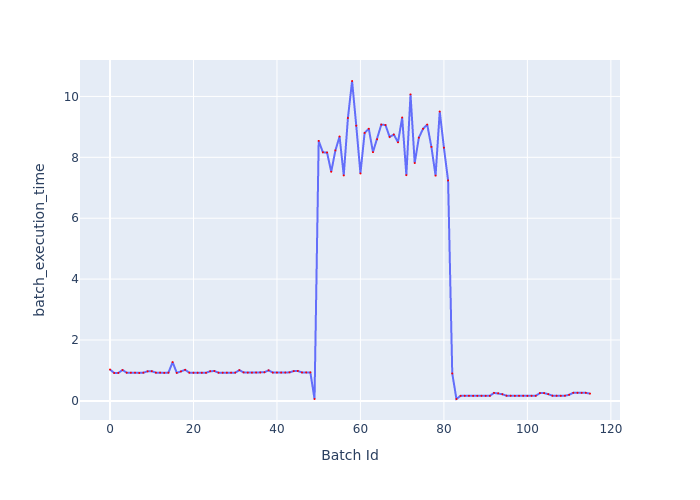

Data behind this chart, as committed beside it:
Batch Id, batch_execution_time
0, 1.029
1, 0.9165
2, 0.9192
3, 1.014
4, 0.9252
5, 0.9261
6, 0.9252
7, 0.9176
8, 0.9264
9, 0.9701
10, 0.9749
11, 0.927
12, 0.9294
13, 0.9198
14, 0.9273
15, 1.273
16, 0.9208
17, 0.9676
18, 1.021
19, 0.9268
20, 0.9242
21, 0.9236
22, 0.924
23, 0.9239
24, 0.9728
25, 0.9807
26, 0.9265
27, 0.9246
28, 0.9265
29, 0.9268
30, 0.9279
31, 1.008
32, 0.9359
33, 0.9287
34, 0.9278
35, 0.9314
36, 0.93
37, 0.9397
38, 1.003
39, 0.9296
40, 0.9295
41, 0.9302
42, 0.9316
43, 0.9368
44, 0.9771
45, 0.9829
46, 0.9331
47, 0.9332
48, 0.9355
49, 0.06182
50, 8.54
51, 8.165
52, 8.157
53, 7.526
54, 8.226
55, 8.684
56, 7.406
57, 9.291
58, 10.51
59, 9.039
... 56 more rows
